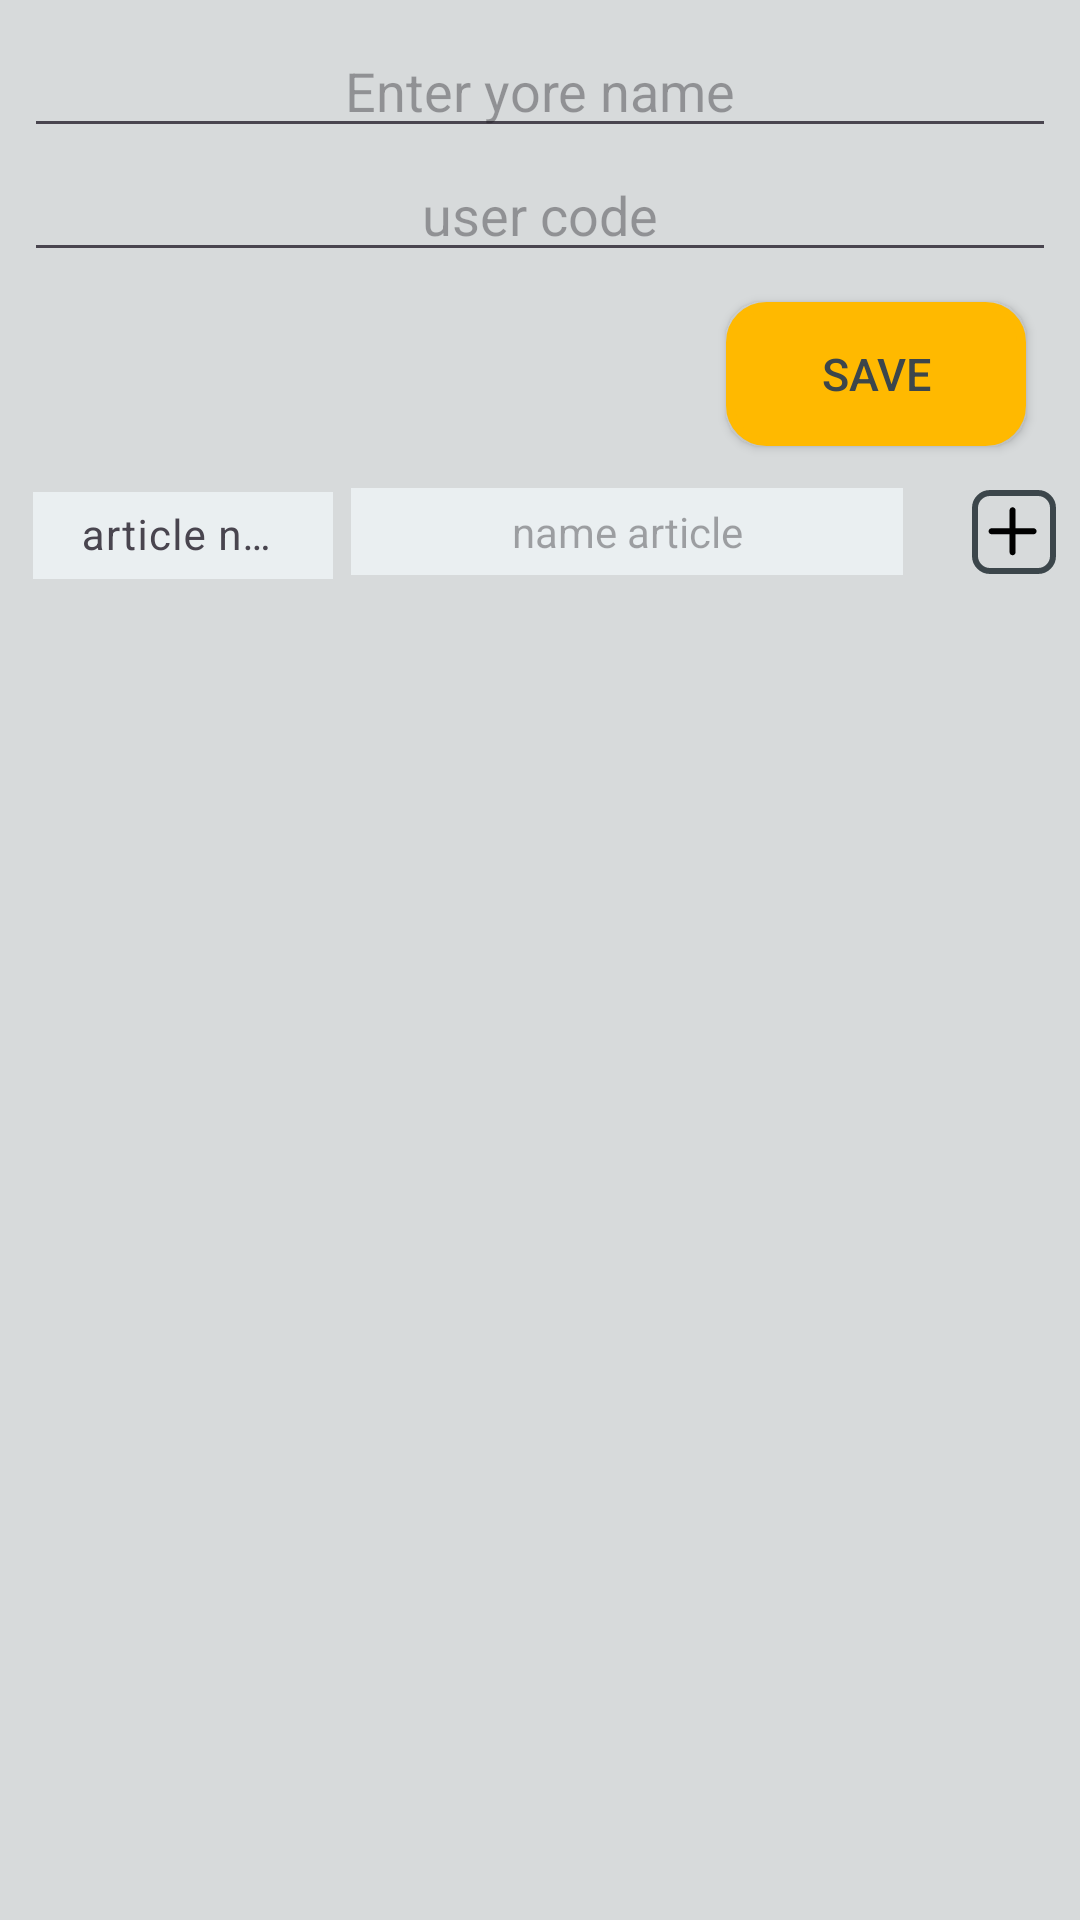

Produce the Android XML layout that renders to this screen, including the resource entries it uses.
<!-- AndroidManifest.xml: application theme Theme.JHServiceAPP -->
<!-- res/layout/settings_fragment.xml -->
<?xml version="1.0" encoding="utf-8"?>
<LinearLayout xmlns:android="http://schemas.android.com/apk/res/android"
    xmlns:app="http://schemas.android.com/apk/res-auto"
    xmlns:tools="http://schemas.android.com/tools"
    android:layout_width="match_parent"
    android:layout_height="match_parent"
    android:background="@color/jhGrayLight"
    android:orientation="vertical"
    android:padding="@dimen/default_padding">

    <EditText
        android:id="@+id/name_user"
        android:layout_width="match_parent"
        android:layout_height="wrap_content"
        android:hint="@string/text_username_field"
        android:inputType="textCapCharacters"
        android:textAlignment="center" />

    <EditText
        android:id="@+id/user_code"
        android:layout_width="match_parent"
        android:layout_height="wrap_content"
        android:hint="@string/user_code_field"
        android:inputType="number"
        android:textAlignment="center" />

    <androidx.appcompat.widget.AppCompatButton
        android:id="@+id/save_user_button"
        style="@style/buttonStyle"
        android:layout_width="100dp"
        android:layout_height="wrap_content"
        android:layout_gravity="center|end"
        android:layout_margin="@dimen/save_user_button_margin"
        android:background="@drawable/bg_corner_radius_solid_12dp"
        android:text="@string/save_button"
        android:textColor="@color/jhGrayDark"
        app:cornerRadius="@dimen/radius_save_button" />

    <LinearLayout
        android:layout_width="match_parent"
        android:layout_height="wrap_content"
        android:orientation="horizontal">

        <com.google.android.material.textfield.TextInputLayout
            android:id="@+id/article_number_settings_layout"
            android:layout_width="wrap_content"
            android:layout_height="wrap_content">

            <com.google.android.material.textfield.TextInputEditText
                android:id="@+id/article_number_settings"
                style="@style/editTextAddFormStyle"
                android:layout_width="100dp"
                android:layout_height="wrap_content"
                android:layout_gravity="center"
                android:layout_margin="@dimen/default_margin_article"
                android:background="@color/jhTextColorWhite"
                android:hint="@string/article_number_field_hint_settings_page"
                android:inputType="number"
                android:textAlignment="center" />
        </com.google.android.material.textfield.TextInputLayout>


        <EditText
            android:id="@+id/article_name_settings"
            style="@style/editTextAddFormStyle"
            android:layout_width="0dp"
            android:layout_height="wrap_content"
            android:layout_gravity="center"
            android:layout_margin="@dimen/default_margin_article"
            android:layout_weight="1"
            android:background="@color/jhTextColorWhite"
            android:hint="@string/default_name_article"
            android:textAlignment="center" />

        <ImageButton
            android:id="@+id/add_def_art_button_settings"
            android:layout_width="wrap_content"
            android:layout_height="wrap_content"
            android:layout_gravity="center"
            android:layout_marginStart="20dp"
            android:background="@drawable/bg_corner_radius_5dp"
            android:padding="2dp"
            android:src="@drawable/ic_plus_square" />
    </LinearLayout>

    <androidx.recyclerview.widget.RecyclerView
        android:id="@+id/article_list_recycler_view"
        android:layout_width="match_parent"
        android:layout_height="wrap_content"
        tools:listitem="@layout/article_field" />
</LinearLayout>
<!-- res/layout/article_field.xml (included above) -->
<?xml version="1.0" encoding="utf-8"?>
<LinearLayout xmlns:android="http://schemas.android.com/apk/res/android"
    android:layout_width="match_parent"
    android:layout_height="wrap_content"
    android:background="@color/jhGrayLight"
    android:orientation="horizontal">

    <TextView
        android:id="@+id/article_number"
        style="@style/editTextAddFormStyle"
        android:layout_width="100dp"
        android:layout_height="wrap_content"
        android:layout_gravity="center"
        android:layout_margin="@dimen/default_margin_article"
        android:background="@color/jhTextColorWhite"
        android:textAlignment="center" />

    <TextView
        android:id="@+id/article_name"
        style="@style/editTextAddFormStyle"
        android:layout_width="0dp"
        android:layout_height="wrap_content"
        android:layout_margin="@dimen/default_margin_article"
        android:layout_gravity="center"
        android:layout_weight="1"
        android:background="@color/jhTextColorWhite"
        android:text="@string/default_name_article"
        android:textAlignment="center" />

    <ImageButton
        android:id="@+id/delete_default_article"
        android:src="@drawable/ic_delete_basket"
        android:layout_gravity="center"
        android:layout_width="wrap_content"
        android:layout_height="wrap_content" />

</LinearLayout>
<!-- resources referenced by this layout -->
<resources>
  <color name="jhGrayDark">#3C464B</color>
  <color name="jhGrayLight">#D7DADB</color>
  <color name="jhTextColorWhite">#EAEFF1</color>
  <dimen name="default_margin_article">3dp</dimen>
  <dimen name="default_padding">8dp</dimen>
  <dimen name="radius_save_button">12dp</dimen>
  <dimen name="save_user_button_margin">10dp</dimen>
  <!-- drawable bg_corner_radius_5dp (drawable) -->
  <?xml version="1.0" encoding="utf-8"?>
  <shape android:shape="rectangle"
      xmlns:android="http://schemas.android.com/apk/res/android">
      <corners android:radius="5dp"/>
      <stroke android:width="2dp" android:color="@color/jhTextColorBlack"/>
  </shape>
  <!-- drawable bg_corner_radius_solid_12dp (drawable) -->
  <?xml version="1.0" encoding="utf-8"?>
  <shape android:shape="rectangle"
      xmlns:android="http://schemas.android.com/apk/res/android">
      <stroke android:width="3dp"
          android:color="@color/jhYellow"/>
      <corners android:radius="12dp"/>
      <solid android:color="@color/jhYellow"/>
  </shape>
  <!-- drawable ic_delete_basket: vector/xml drawable (drawable, 2367 chars, omitted) -->
  <!-- drawable ic_plus_square (drawable) -->
  <vector xmlns:android="http://schemas.android.com/apk/res/android"
      android:width="24dp"
      android:height="24dp"
      android:viewportWidth="24"
      android:viewportHeight="24">
    <path
        android:pathData="M11.53,3.752C12.082,3.752 12.53,4.199 12.53,4.752V18.752C12.53,19.304 12.082,19.752 11.53,19.752C10.978,19.752 10.53,19.304 10.53,18.752V4.752C10.53,4.199 10.978,3.752 11.53,3.752Z"
        android:fillColor="@color/black"
        android:fillType="evenOdd"/>
    <path
        android:pathData="M3.53,11.752C3.53,11.199 3.978,10.752 4.53,10.752L18.53,10.752C19.082,10.752 19.53,11.199 19.53,11.752C19.53,12.304 19.082,12.752 18.53,12.752L4.53,12.752C3.978,12.752 3.53,12.304 3.53,11.752Z"
        android:fillColor="@color/black"
        android:fillType="evenOdd"/>
  </vector>
  <string name="article_number_field_hint_settings_page">article number</string>
  <string name="default_name_article">name article</string>
  <string name="save_button">Save</string>
  <string name="text_username_field">Enter yore name</string>
  <string name="user_code_field">user code</string>
  <style name="buttonStyle">
          <item name="android:textColor">@color/jhTextColorBlack</item>
          <item name="android:textSize">15sp</item>
          <item name="colorPrimary">@color/white</item>
          <item name="cornerRadius">@dimen/radius_save_button</item>
      </style>
  <style name="editTextAddFormStyle">
          <item name="android:textSize">14sp</item>
          <item name="android:textColor">@color/jhTextColorBlack</item>
          <item name="android:paddingHorizontal" tools:targetApi="o">5dp</item>
          <item name="android:paddingVertical" tools:targetApi="o">5dp</item>
      </style>
  <style name="Theme.JHServiceAPP" parent="Base.Theme.JHServiceAPP">
          <item name="colorPrimary">@color/black</item>
          <item name="colorPrimaryDark">@color/jhGrayDark</item>
          <item name="colorAccent">@color/jhYellow</item>
      </style>
  <color name="jhTextColorBlack">#3C464B</color>
  <color name="jhYellow">#FFB900</color>
  <color name="black">#FF000000</color>
  <color name="white">#FFFFFFFF</color>
  <style name="Base.Theme.JHServiceAPP" parent="Theme.Material3.Light">
          
          
      </style>
</resources>
